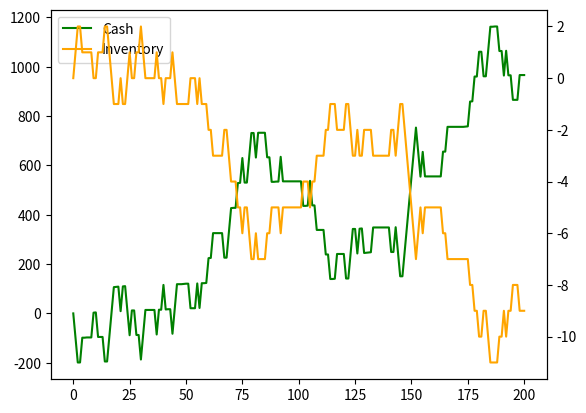

Write Python code to recreate this figure.
#!/usr/bin/python3
import numpy as np
import matplotlib.pyplot as plt

class priceProcess:

    def __init__(self, bid_k, ask_k, bid_A, ask_A, sigma, N, s0=100, total_time=1):
        self.N = N
        self.cur_N = 0
        self.sigma = sigma
        self.dt = total_time/N
        self.price = s0 + np.cumsum(sigma * np.sqrt(self.dt) * np.random.choice([1, -1],  int(total_time / self.dt)))
        self.price = np.insert(self.price, 0, s0)
        self.bid_k = bid_k
        self.ask_k = ask_k
        self.bid_A = bid_A
        self.ask_A = ask_A
        self.mid_price = s0

        self.cash = 0
        self.inventory = 0

    def quote(self, bid, ask):
        bid_spread = self.mid_price - bid
        ask_spread = ask - self.mid_price 

        p_bid = self.bid_A*np.exp(-self.bid_k*bid_spread)*self.dt
        p_ask = self.ask_A*np.exp(-self.ask_k*ask_spread)*self.dt
        bid_hit = (np.random.uniform() < p_bid)
        ask_hit = (np.random.uniform() < p_ask)

        if bid_hit:
            self.inventory += 1
            self.cash -= bid

        if ask_hit:
            self.inventory -= 1
            self.cash += ask

        if self.cur_N < self.N:
            self.cur_N += 1

        return self.state()

    def state(self):
        return self.cash, self.inventory, self.cur_N*self.dt, self.mid_price


if __name__ == "__main__":
    process = priceProcess(1.5, 1.5, 140, 140, 2, 200)
    T = 0
    cash_arr, inventory_arr = [], []
    while T < 1:
        cash, inventory, T, s = process.state()
        cash_arr.append(cash)
        inventory_arr.append(inventory)
        print(f"cash : {cash} inventory : {inventory} T : {T} mid_price : {s}")
        bid = s - 0.5
        ask = s + 0.5
        process.quote(bid, ask)

    fig, ax = plt.subplots()

    ax.plot(cash_arr, color='green')
    ax_inv = ax.twinx()
    ax_inv.plot(inventory_arr, color='orange')
    lines = ax.get_lines() + ax_inv.get_lines()
    ax.legend(lines, ['Cash', 'Inventory'], loc='best')
    plt.show() 
